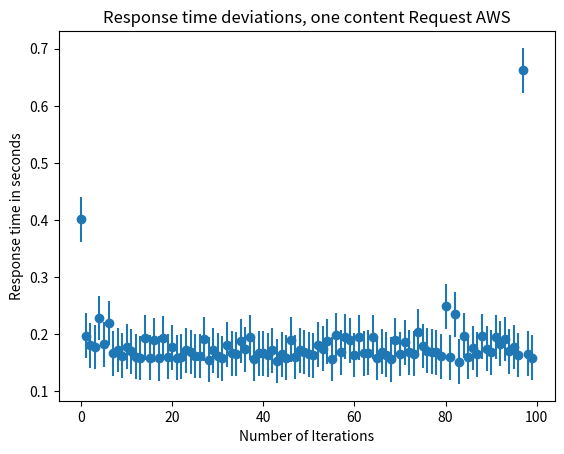

Here is the Python script that generated this plot:
#!/usr/bin/env python
import numpy as np
import matplotlib.pyplot as plt

# example data
x = np.arange(0, 100, 1)
y = [0.400759334564209, 0.1967533802986145, 0.17974958658218385, 0.177273166179657, 0.22778403997421265, 0.18168213844299316, 0.21916745901107787, 0.16621533632278443, 0.1716638207435608, 0.1620641255378723, 0.17755544662475586, 0.16971735239028932, 0.1604478120803833, 0.1576811385154724, 0.19360661268234253, 0.1580726385116577, 0.18920610427856446, 0.15723563671112062, 0.1927794075012207, 0.16026371955871582, 0.17669425487518312, 0.15838586568832397, 0.16003053903579711, 0.17112462520599364, 0.16816936254501344, 0.16133168697357178, 0.1612805724143982, 0.1913130259513855, 0.15487102270126343, 0.17118640899658202, 0.16219725608825683, 0.15737947463989257, 0.18118652820587158, 0.1660161304473877, 0.16481274366378784, 0.18780325412750243, 0.17273841857910155, 0.1938912582397461, 0.15658060550689698, 0.16610122442245484, 0.16615016460418702, 0.1629449224472046, 0.17158509016036988, 0.15237521409988403, 0.1641297459602356, 0.1581331253051758, 0.1900739002227783, 0.1596662712097168, 0.1710151982307434, 0.16842777490615846, 0.164056613445282, 0.1626736855506897, 0.1808454465866089, 0.17421592473983766, 0.18706674337387086, 0.15605709791183472, 0.19832275867462157, 0.1675272512435913, 0.1954388451576233, 0.18915087699890137, 0.16298769235610963, 0.19436742544174193, 0.16635339736938476, 0.1670360040664673, 0.1945522379875183, 0.15771827220916748, 0.16918069124221802, 0.16367367506027222, 0.15534907817840576, 0.18919830322265624, 0.16467105150222777, 0.18568191051483154, 0.16783793687820434, 0.16504553318023682, 0.20387467861175537, 0.17884637355804445, 0.17030431270599367, 0.16881497383117675, 0.16776420593261718, 0.1607556486129761, 0.24814870357513427, 0.1588348627090454, 0.23410032749176024, 0.15162963628768922, 0.19682875394821167, 0.15974924087524414, 0.1753173804283142, 0.16463864088058472, 0.19614356994628906, 0.17434612035751343, 0.1676991105079651, 0.1946399688720703, 0.18294646024703978, 0.19102088689804078, 0.16928073406219482, 0.17713702440261841, 0.16299418926239015, 0.6622285509109497, 0.1654045057296753, 0.15817348003387452]

# example variable error bar values
yerr = 0.0392571628248

plt.figure()
plt.errorbar(x, y, yerr=yerr, fmt='o')
plt.xlabel("Number of Iterations")
plt.ylabel("Response time in seconds")
plt.title("Response time deviations, one content Request AWS")

plt.show()
